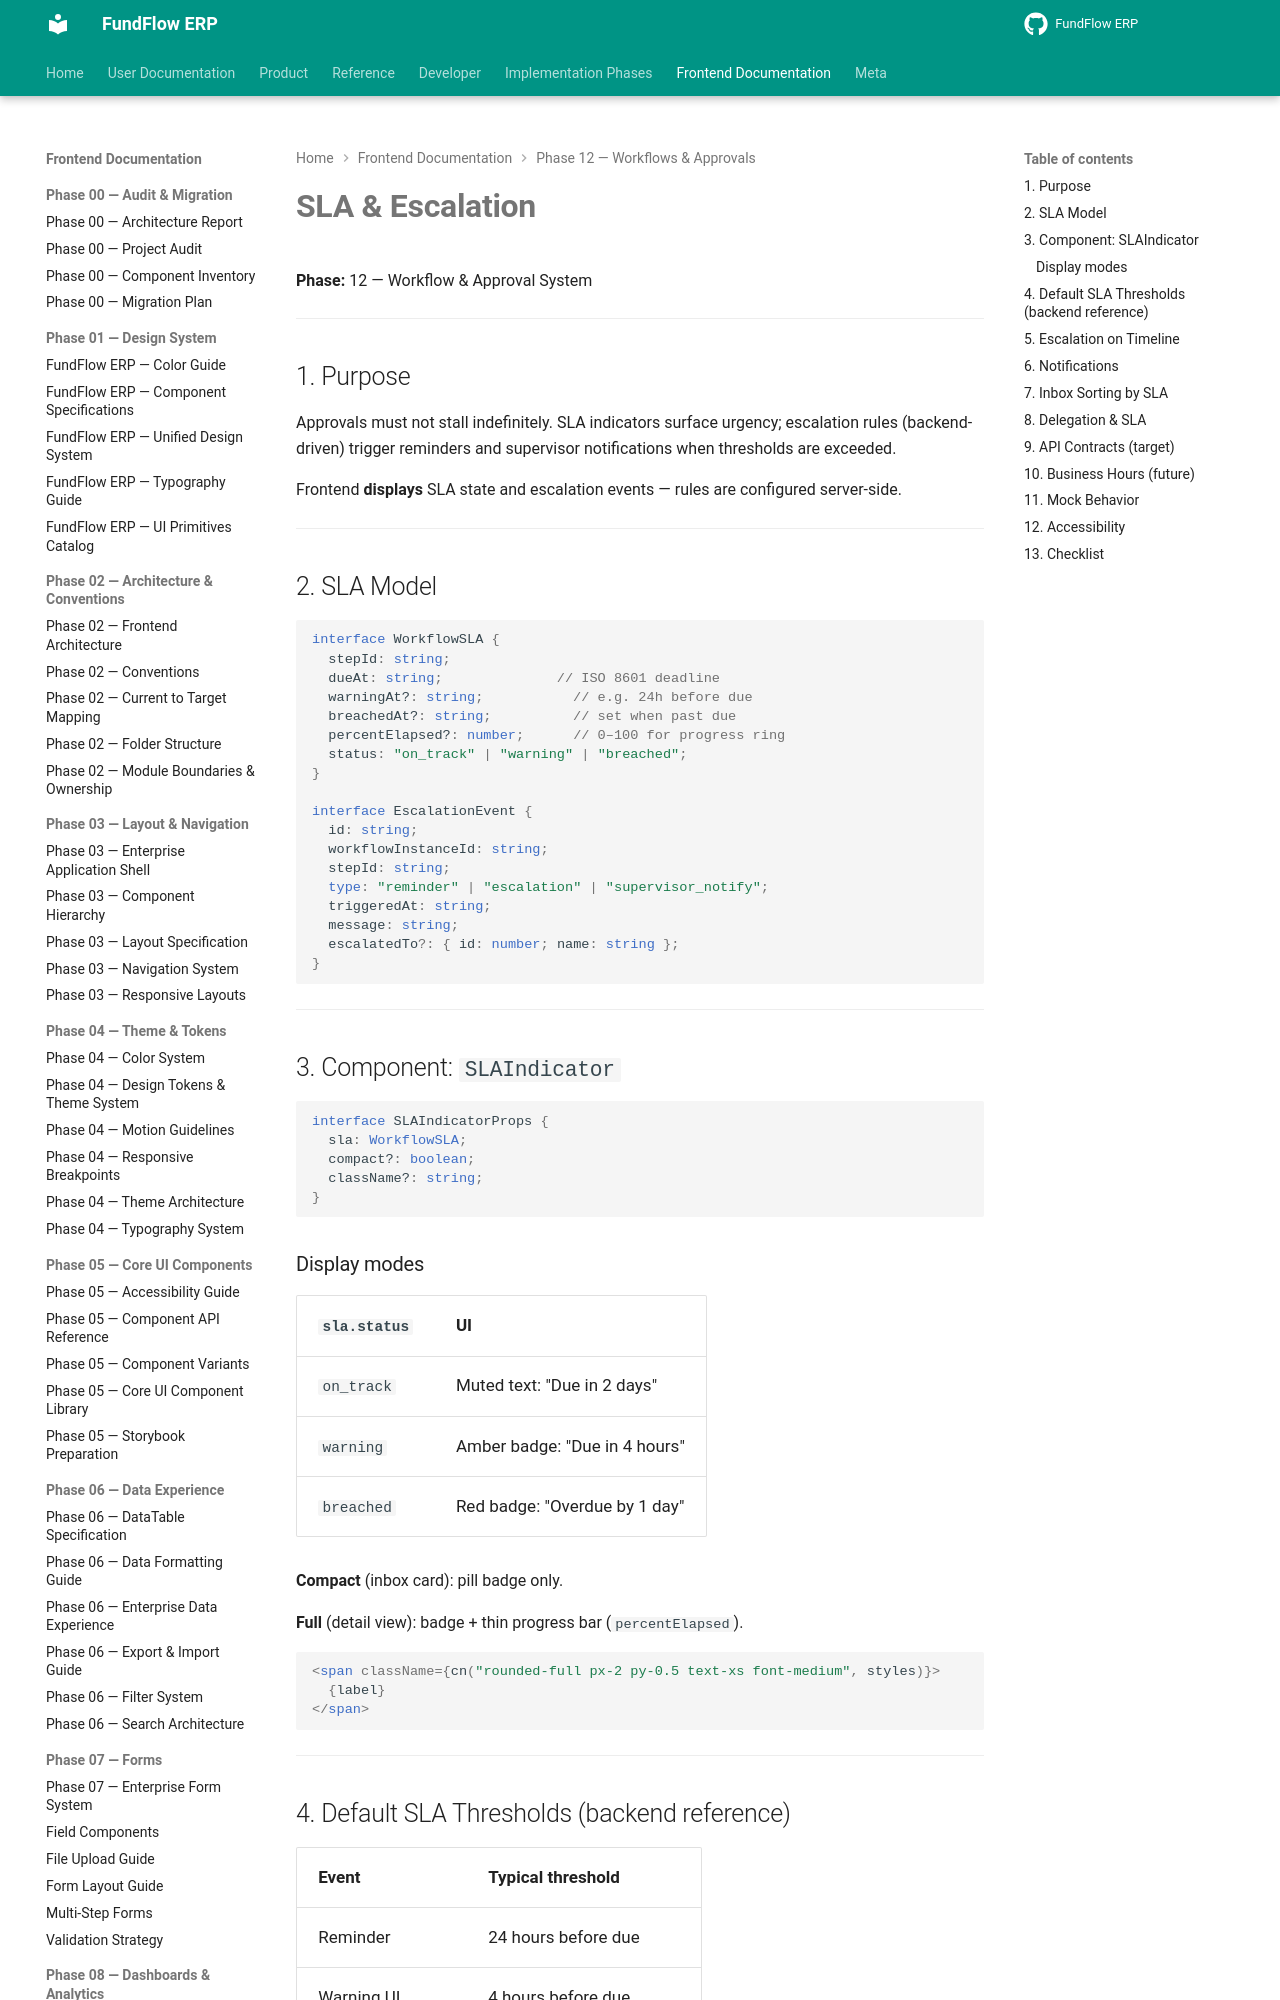

repository: Amanijr/FundFlow · page: frontend/phase-12/SLA_AND_ESCALATION/index.html · generator: mkdocs

# SLA & Escalation

**Phase:** 12 — Workflow & Approval System

---

## 1. Purpose

Approvals must not stall indefinitely. SLA indicators surface urgency; escalation rules (backend-driven) trigger reminders and supervisor notifications when thresholds are exceeded.

Frontend **displays** SLA state and escalation events — rules are configured server-side.

---

## 2. SLA Model

```ts
interface WorkflowSLA {
  stepId: string;
  dueAt: string;              // ISO 8601 deadline
  warningAt?: string;           // e.g. 24h before due
  breachedAt?: string;          // set when past due
  percentElapsed?: number;      // 0–100 for progress ring
  status: "on_track" | "warning" | "breached";
}

interface EscalationEvent {
  id: string;
  workflowInstanceId: string;
  stepId: string;
  type: "reminder" | "escalation" | "supervisor_notify";
  triggeredAt: string;
  message: string;
  escalatedTo?: { id: number; name: string };
}
```

---

## 3. Component: `SLAIndicator`

```tsx
interface SLAIndicatorProps {
  sla: WorkflowSLA;
  compact?: boolean;
  className?: string;
}
```

### Display modes

| `sla.status` | UI |
|--------------|-----|
| `on_track` | Muted text: "Due in 2 days" |
| `warning` | Amber badge: "Due in 4 hours" |
| `breached` | Red badge: "Overdue by 1 day" |

**Compact** (inbox card): pill badge only.

**Full** (detail view): badge + thin progress bar (`percentElapsed`).

```tsx
<span className={cn("rounded-full px-2 py-0.5 text-xs font-medium", styles)}>
  {label}
</span>
```

---
